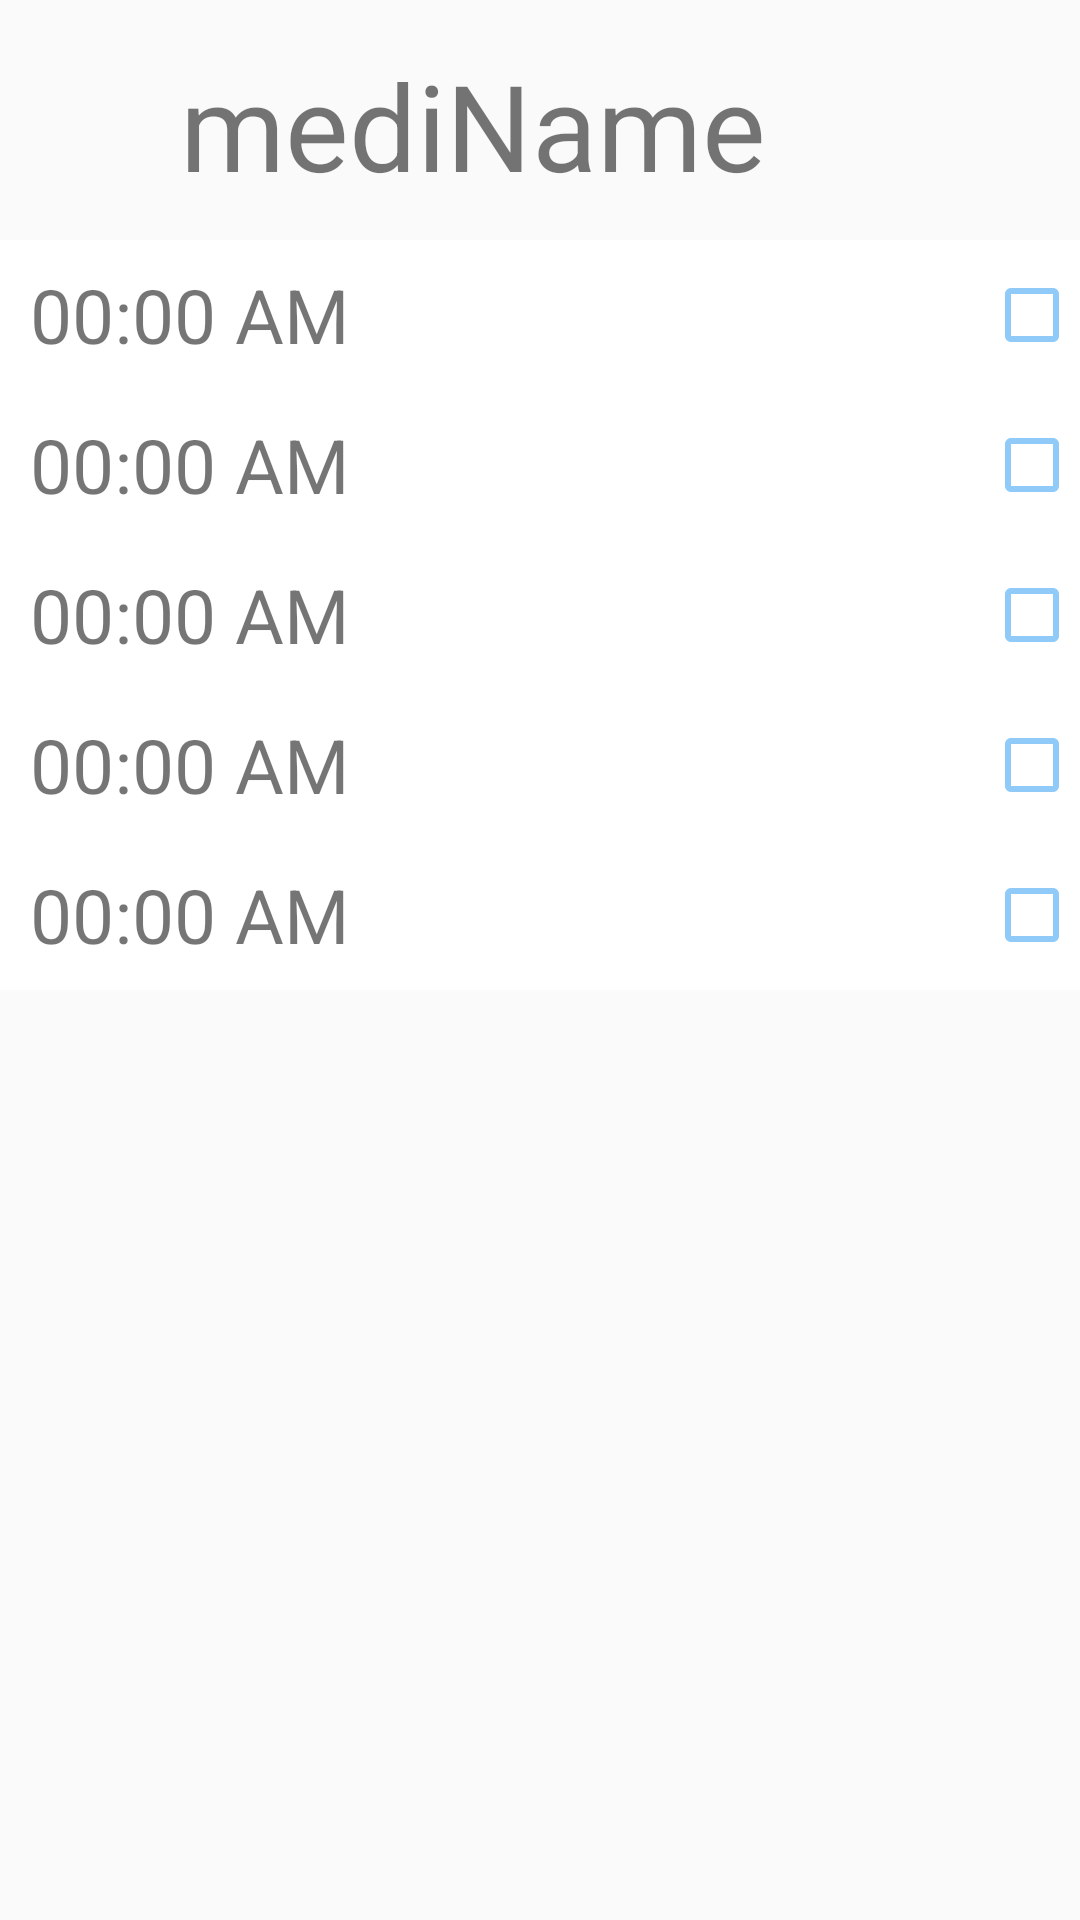

Reconstruct the res/layout file that produces this screen, plus the resources it refers to.
<!-- AndroidManifest.xml: application theme Theme.AppCompat.Light.NoActionBar -->
<!-- res/layout/pill_item_list.xml -->
<?xml version="1.0" encoding="utf-8"?>
<LinearLayout
    xmlns:android="http://schemas.android.com/apk/res/android" android:layout_width="match_parent"
    android:layout_height="wrap_content"
    android:background="@drawable/layout_under_border"
    android:orientation="vertical"
    android:id="@+id/lay_pill"
    android:layout_marginTop="10dp"
    android:layout_marginLeft="5dp"
    android:layout_marginRight="5dp">

    <LinearLayout
        android:id="@+id/ll_pill_item_list_container"
        android:layout_width="match_parent"
        android:layout_height="wrap_content"
        android:orientation="horizontal">

        <LinearLayout
            android:id="@+id/lay_pill_info"
            android:layout_width="wrap_content"
            android:layout_height="50dp"
            android:layout_weight="10"
            android:layout_marginVertical="15dp">

            <ImageView
                android:layout_width="50dp"
                android:layout_height="50dp"
                android:src="@drawable/alarmclock"
                android:id="@+id/btn_clock"/>

            <TextView
                android:id="@+id/txt_pill_item_list_mediName"
                android:layout_width="wrap_content"
                android:layout_height="50dp"
                android:layout_marginLeft="10dp"
                android:layout_weight="8"
                android:text="mediName"
                android:textSize="40dp" />

        </LinearLayout>

    </LinearLayout>

    <LinearLayout
        android:id="@+id/lay1"
        android:animateLayoutChanges="true"
        android:layout_width="match_parent"
        android:background="#ffffff"
        android:layout_height="50dp"
        android:orientation="horizontal">

        <TextView
            android:id="@+id/txt_pill_item_list_time1"
            android:layout_width="wrap_content"
            android:layout_height="wrap_content"
            android:layout_weight="7"
            android:layout_marginLeft="10dp"
            android:layout_gravity="center_vertical"
            android:text="00:00 AM"
            android:textSize="25dp"/>

        <CheckBox
            android:id="@+id/btn_check1"
            android:layout_width="wrap_content"
            android:layout_height="match_parent"
            android:buttonTint="#90caf9"
            android:src="@drawable/check"/>

    </LinearLayout>

    <LinearLayout
        android:id="@+id/lay2"
        android:animateLayoutChanges="true"
        android:layout_width="match_parent"
        android:background="#ffffff"
        android:layout_height="50dp"
        android:orientation="horizontal">

        <TextView
            android:id="@+id/txt_pill_item_list_time2"
            android:layout_width="wrap_content"
            android:layout_height="wrap_content"
            android:layout_marginLeft="10dp"
            android:layout_weight="7"
            android:layout_gravity="center_vertical"
            android:text="00:00 AM"
            android:textSize="25dp" />

        <CheckBox
            android:id="@+id/btn_check2"
            android:layout_width="wrap_content"
            android:layout_height="match_parent"
            android:buttonTint="#90caf9"
            android:src="@drawable/check"/>

    </LinearLayout>

    <LinearLayout
        android:id="@+id/lay3"
        android:animateLayoutChanges="true"
        android:layout_width="match_parent"
        android:background="#ffffff"
        android:layout_height="50dp"
        android:orientation="horizontal">

        <TextView
            android:id="@+id/txt_pill_item_list_time3"
            android:layout_width="wrap_content"
            android:layout_height="wrap_content"
            android:layout_weight="7"
            android:layout_marginLeft="10dp"
            android:layout_gravity="center_vertical"
            android:text="00:00 AM"
            android:textSize="25dp"/>

        <CheckBox
            android:id="@+id/btn_check3"
            android:layout_width="wrap_content"
            android:layout_height="match_parent"
            android:buttonTint="#90caf9"
            android:src="@drawable/check"/>

    </LinearLayout>

    <LinearLayout
        android:id="@+id/lay4"
        android:animateLayoutChanges="true"
        android:layout_width="match_parent"
        android:background="#ffffff"
        android:layout_height="50dp"
        android:orientation="horizontal">

        <TextView
            android:id="@+id/txt_pill_item_list_time4"
            android:layout_width="wrap_content"
            android:layout_height="wrap_content"
            android:layout_weight="7"
            android:layout_marginLeft="10dp"
            android:layout_gravity="center_vertical"
            android:text="00:00 AM"
            android:textSize="25dp"/>

        <CheckBox
            android:id="@+id/btn_check4"
            android:layout_width="wrap_content"
            android:layout_height="match_parent"
            android:buttonTint="#90caf9"
            android:src="@drawable/check"/>

    </LinearLayout>

    <LinearLayout
        android:id="@+id/lay5"
        android:animateLayoutChanges="true"
        android:layout_width="match_parent"
        android:background="#ffffff"
        android:layout_height="50dp"
        android:orientation="horizontal">

        <TextView
            android:id="@+id/txt_pill_item_list_time5"
            android:layout_width="wrap_content"
            android:layout_height="wrap_content"
            android:layout_weight="7"
            android:layout_marginLeft="10dp"
            android:layout_gravity="center_vertical"
            android:text="00:00 AM"
            android:textSize="25dp"/>

        <CheckBox
            android:id="@+id/btn_check5"
            android:layout_width="wrap_content"
            android:layout_height="match_parent"
            android:buttonTint="#90caf9"
            android:src="@drawable/check"/>

    </LinearLayout>

</LinearLayout>
<!-- resources referenced by this layout -->
<resources>

</resources>
